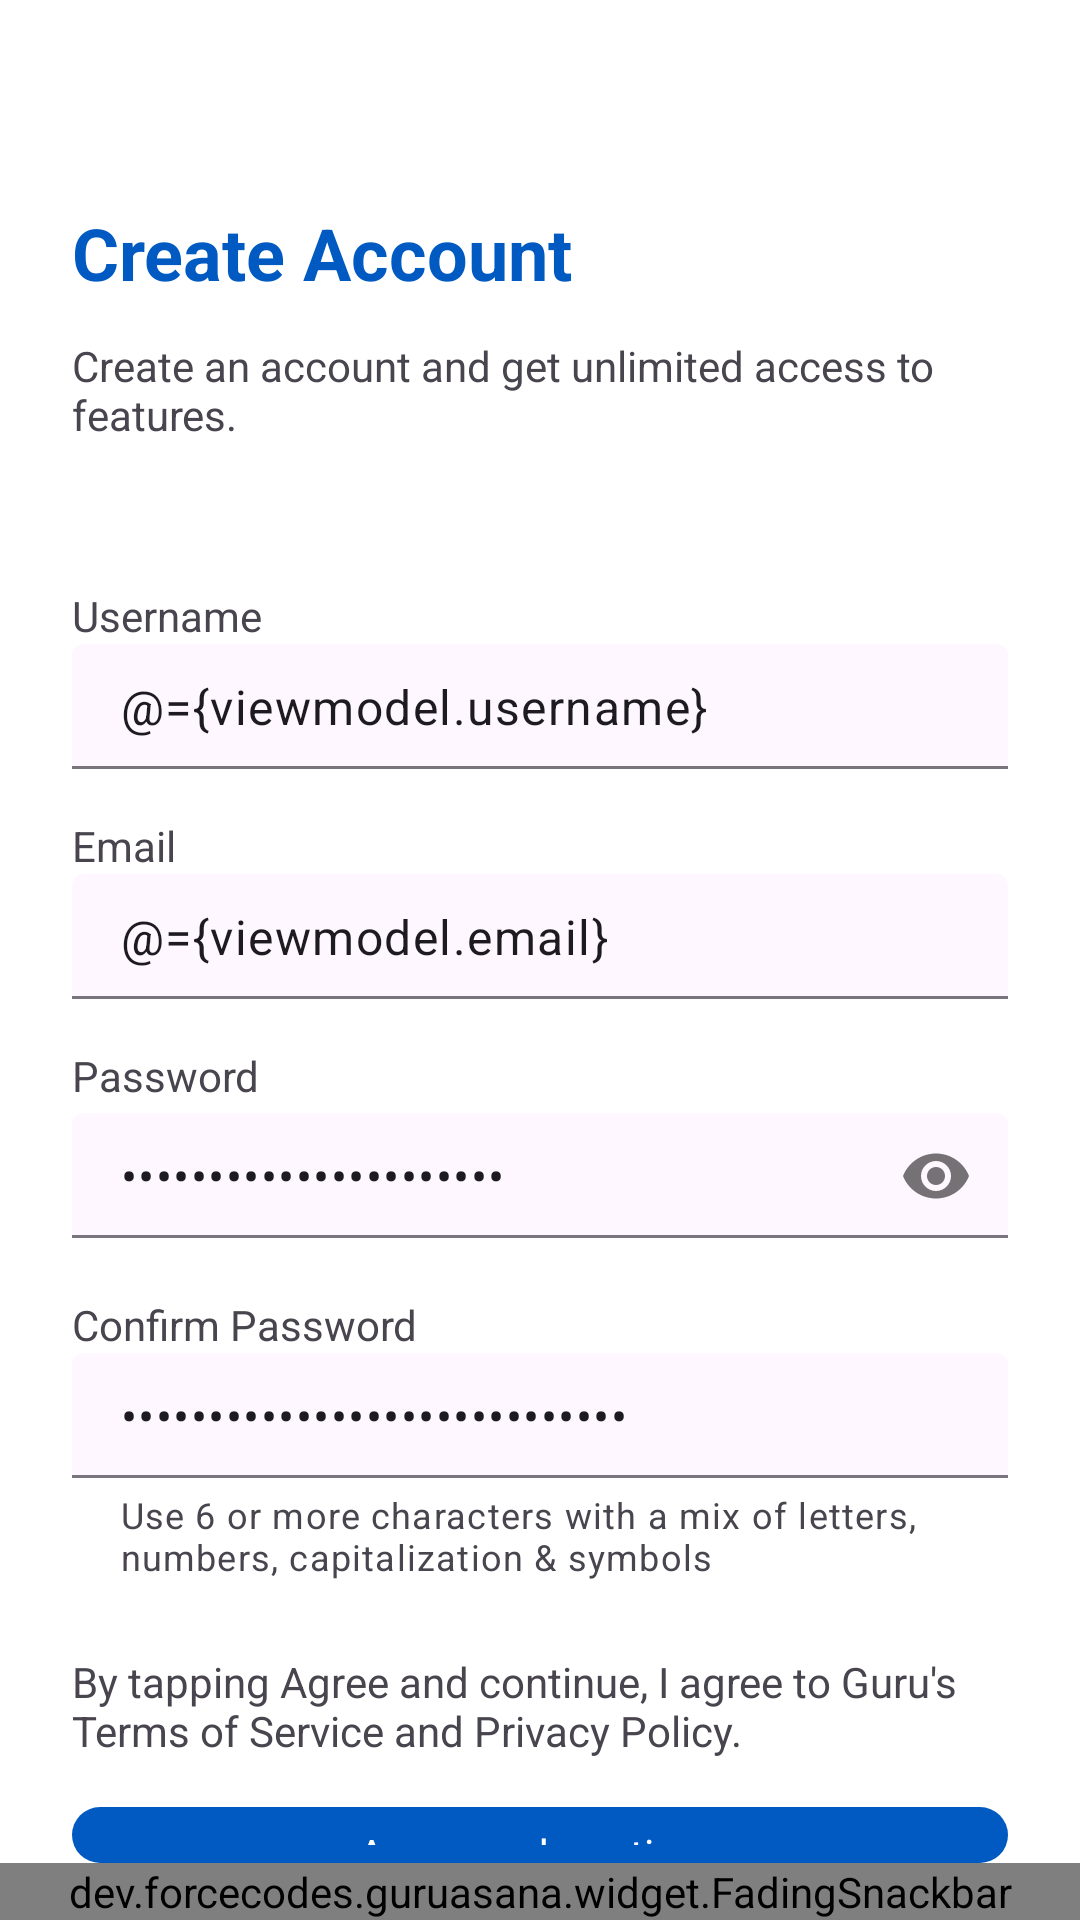

The Android layout XML behind this screen, and the referenced resources:
<!-- AndroidManifest.xml: application theme Theme.Guru -->
<!-- res/layout/fragment_sign_up.xml -->
<?xml version="1.0" encoding="utf-8"?>
<layout>

    <data>
        <variable
            name="viewmodel"
            type="dev.forcecodes.guruasana.ui.auth.signup.SignUpViewModel" />
    </data>

    <androidx.constraintlayout.widget.ConstraintLayout xmlns:android="http://schemas.android.com/apk/res/android"
        xmlns:app="http://schemas.android.com/apk/res-auto"
        xmlns:tools="http://schemas.android.com/tools"
        android:layout_width="match_parent"
        android:layout_height="match_parent"
        android:orientation="vertical"
        tools:context=".ui.auth.signup.SignUpFragment"
        tools:ignore="HardcodedText">

        <com.google.android.material.appbar.MaterialToolbar
            android:id="@id/toolbar"
            android:layout_width="match_parent"
            android:layout_height="?attr/actionBarSize"
            app:layout_constraintTop_toTopOf="parent"
            app:navigationIcon="@drawable/ic_close" />

        <LinearLayout
            app:layout_constraintBottom_toTopOf="@id/snackbar"
            app:layout_constraintTop_toBottomOf="@id/toolbar"
            android:layout_width="match_parent"
            android:layout_height="0dp"
            android:orientation="vertical"
            android:paddingStart="24dp"
            android:paddingEnd="24dp">

            <TextView
                android:id="@+id/change_start_here_message"
                style="@style/TextAppearance.AppCompat.Headline"
                android:layout_width="wrap_content"
                android:layout_height="wrap_content"
                android:layout_marginTop="@dimen/small_margin"
                android:text="Create Account"
                android:textAlignment="center"
                android:textColor="?colorPrimary"
                android:textStyle="bold" />

            <TextView
                android:id="@+id/app_description"
                android:layout_width="wrap_content"
                android:layout_height="wrap_content"
                android:layout_marginTop="12dp"
                android:layout_marginBottom="48dp"
                android:text="Create an account and get unlimited access to features." />

            <TextView
                android:layout_width="wrap_content"
                android:layout_height="wrap_content"
                android:text="Username" />

            <com.google.android.material.textfield.TextInputLayout
                android:id="@+id/username_layout"
                style="@style/Widget.Material3.TextInputLayout.FilledBox.Dense"
                android:layout_width="match_parent"
                android:layout_height="wrap_content"
                app:boxBackgroundColor="@android:color/transparent"
                app:hintEnabled="false">

                <com.google.android.material.textfield.TextInputEditText
                    android:layout_width="match_parent"
                    android:layout_height="wrap_content"
                    android:inputType="text"
                    android:paddingVertical="10dp"
                    android:text="@={viewmodel.username}"
                    tools:text="chimkenx_" />

            </com.google.android.material.textfield.TextInputLayout>

            <TextView
                android:layout_width="wrap_content"
                android:layout_height="wrap_content"
                android:layout_marginTop="16dp"
                android:text="Email" />

            <com.google.android.material.textfield.TextInputLayout
                android:id="@+id/email_layout"
                style="@style/Widget.Material3.TextInputLayout.FilledBox.Dense"
                android:layout_width="match_parent"
                android:layout_height="wrap_content"
                app:boxBackgroundColor="@android:color/transparent"
                app:hintEnabled="false">

                <com.google.android.material.textfield.TextInputEditText
                    android:layout_width="match_parent"
                    android:layout_height="wrap_content"
                    android:inputType="textEmailAddress"
                    android:paddingVertical="10dp"
                    android:text="@={viewmodel.email}"
                    tools:text="tuckerbudzyn@golden.ret" />

            </com.google.android.material.textfield.TextInputLayout>

            <TextView
                android:layout_width="wrap_content"
                android:layout_height="wrap_content"
                android:layout_marginTop="16dp"
                android:text="Password" />

            <com.google.android.material.textfield.TextInputLayout
                android:id="@+id/password_layout"
                style="@style/Widget.Material3.TextInputLayout.FilledBox.Dense"
                android:layout_width="match_parent"
                android:layout_height="wrap_content"
                app:boxBackgroundColor="@android:color/transparent"
                app:hintEnabled="false"
                app:passwordToggleEnabled="true">

                <com.google.android.material.textfield.TextInputEditText
                    android:layout_width="match_parent"
                    android:layout_height="wrap_content"
                    android:inputType="textPassword"
                    android:paddingVertical="10dp"
                    android:text="@={viewmodel.password}"
                    tools:text="henlofren" />

            </com.google.android.material.textfield.TextInputLayout>

            <TextView
                android:layout_width="wrap_content"
                android:layout_height="wrap_content"
                android:layout_marginTop="16dp"
                android:text="Confirm Password" />

            <com.google.android.material.textfield.TextInputLayout
                android:id="@+id/confirm_password_layout"
                style="@style/Widget.Material3.TextInputLayout.FilledBox.Dense"
                android:layout_width="match_parent"
                android:layout_height="wrap_content"
                app:boxBackgroundColor="@android:color/transparent"
                app:helperText="Use 6 or more characters with a mix of letters, numbers, capitalization &amp; symbols"
                app:hintEnabled="false">

                <com.google.android.material.textfield.TextInputEditText
                    android:layout_width="match_parent"
                    android:layout_height="wrap_content"
                    android:inputType="textPassword"
                    android:paddingVertical="10dp"
                    android:text="@={viewmodel.confirmPassword}"
                    tools:text="henlofren" />

            </com.google.android.material.textfield.TextInputLayout>

            <TextView
                android:layout_width="wrap_content"
                android:layout_height="wrap_content"
                android:layout_marginTop="24dp"
                android:text="By tapping Agree and continue, I agree to Guru's Terms of Service and Privacy Policy." />

            <com.google.android.material.button.MaterialButton
                style="@style/Widget.Material3.Button.UnelevatedButton"
                android:layout_width="match_parent"
                android:layout_height="wrap_content"
                android:layout_marginTop="16dp"
                android:enabled="@{viewmodel.state.enableSubmitButton}"
                android:insetTop="0dp"
                android:insetBottom="0dp"
                android:onClick="@{(v) -> viewmodel.onHandleSignUpEvent()}"
                android:text="@string/signup_button_message" />

        </LinearLayout>

        <dev.forcecodes.guruasana.widget.FadingSnackbar
            android:id="@id/snackbar"
            app:layout_constraintStart_toStartOf="parent"
            app:layout_constraintEnd_toEndOf="parent"
            app:layout_constraintBottom_toBottomOf="parent"
            android:layout_width="match_parent"
            android:layout_height="wrap_content"/>

    </androidx.constraintlayout.widget.ConstraintLayout>
</layout>
<!-- resources referenced by this layout -->
<resources>
  <dimen name="small_margin">4dp</dimen>
  <string name="signup_button_message">Agree and continue</string>
  <style name="Theme.Guru" parent="Base.Theme.Guru" />
  <style name="Base.Theme.Guru" parent="Theme.Material3.DayNight.NoActionBar">
          
          <item name="colorPrimary">@color/white_2</item>
          <item name="fontFamily">@font/google_sans_font</item>
          <item name="android:windowBackground">@color/white</item>
      </style>
  <color name="white_2">#FF005AC1</color>
  <color name="white">#FFFFFFFF</color>
</resources>
